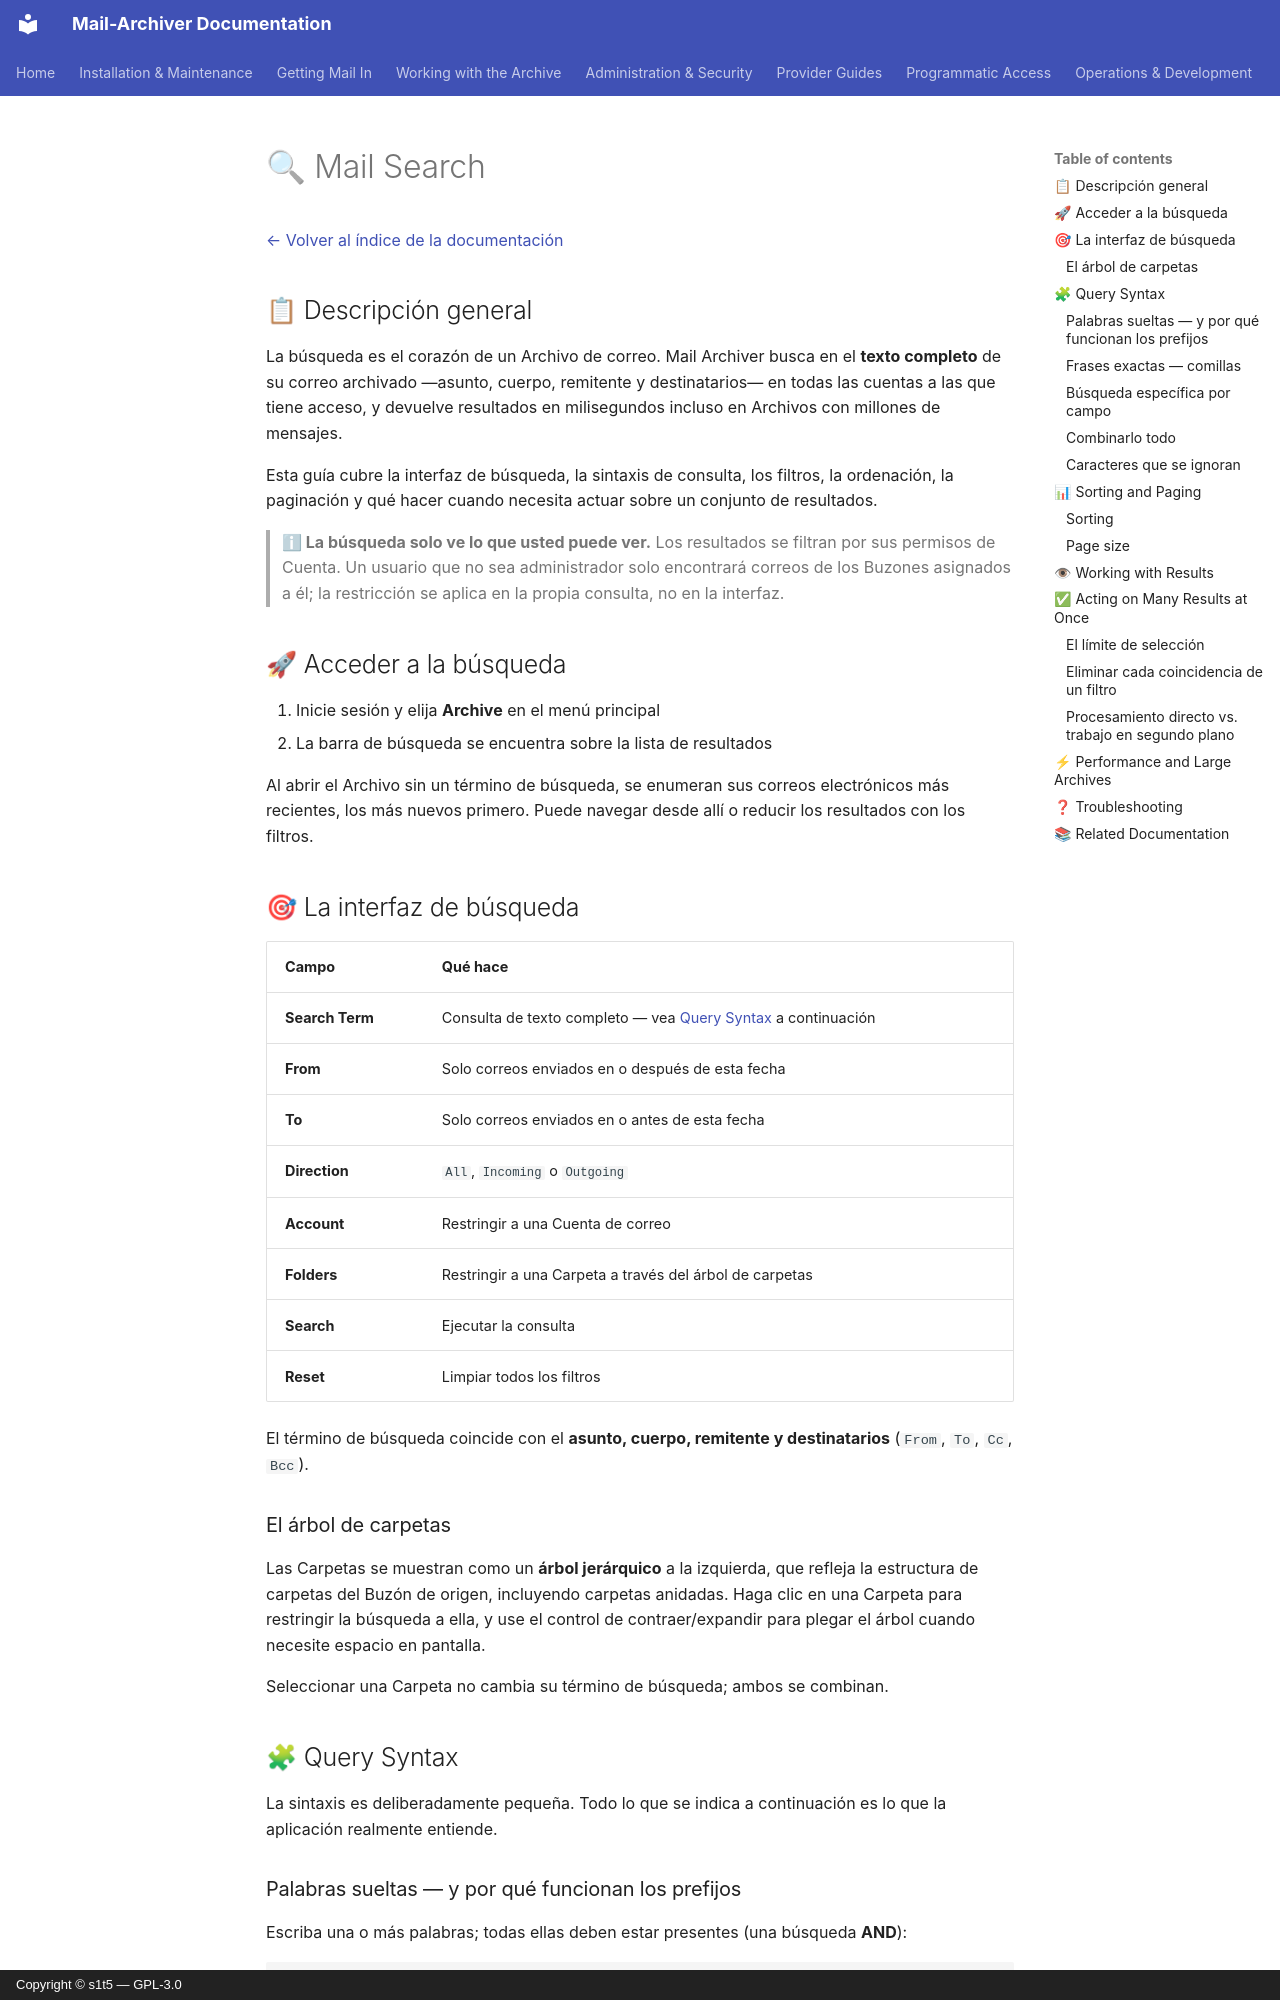

repository: s1t5/mail-archiver · page: Search.es/index.html · generator: mkdocs · copyright: Copyright © s1t5 — GPL-3.0

# 🔍 Mail Search {#mail-search}

[← Volver al índice de la documentación](index.md)

## 📋 Descripción general {#overview}

La búsqueda es el corazón de un Archivo de correo. Mail Archiver busca en el **texto completo**
de su correo archivado —asunto, cuerpo, remitente y destinatarios— en todas las
cuentas a las que tiene acceso, y devuelve resultados en milisegundos incluso en
Archivos con millones de mensajes.

Esta guía cubre la interfaz de búsqueda, la sintaxis de consulta, los filtros, la ordenación,
la paginación y qué hacer cuando necesita actuar sobre un conjunto de resultados.

> **ℹ La búsqueda solo ve lo que usted puede ver.** Los resultados se filtran por sus
> permisos de Cuenta. Un usuario que no sea administrador solo encontrará correos de los
> Buzones asignados a él; la restricción se aplica en la propia consulta,
> no en la interfaz.

## 🚀 Acceder a la búsqueda {#accessing-search}

1. Inicie sesión y elija **Archive** en el menú principal
2. La barra de búsqueda se encuentra sobre la lista de resultados

Al abrir el Archivo sin un término de búsqueda, se enumeran sus correos electrónicos más recientes, los más nuevos
primero. Puede navegar desde allí o reducir los resultados con los filtros.

## 🎯 La interfaz de búsqueda {#the-search-interface}

| Campo | Qué hace |
|---|---|
| **Search Term** | Consulta de texto completo — vea [Query Syntax](#-query-syntax) a continuación |
| **From** | Solo correos enviados en o después de esta fecha |
| **To** | Solo correos enviados en o antes de esta fecha |
| **Direction** | `All`, `Incoming` o `Outgoing` |
| **Account** | Restringir a una Cuenta de correo |
| **Folders** | Restringir a una Carpeta a través del árbol de carpetas |
| **Search** | Ejecutar la consulta |
| **Reset** | Limpiar todos los filtros |

El término de búsqueda coincide con el **asunto, cuerpo, remitente y destinatarios**
(`From`, `To`, `Cc`, `Bcc`).

### El árbol de carpetas {#the-folder-tree}

Las Carpetas se muestran como un **árbol jerárquico** a la izquierda, que refleja la estructura de
carpetas del Buzón de origen, incluyendo carpetas anidadas. Haga clic en una Carpeta para
restringir la búsqueda a ella, y use el control de contraer/expandir para plegar el árbol
cuando necesite espacio en pantalla.

Seleccionar una Carpeta no cambia su término de búsqueda; ambos se combinan.

## 🧩 Query Syntax {#query-syntax}

La sintaxis es deliberadamente pequeña. Todo lo que se indica a continuación es lo que la aplicación
realmente entiende.
